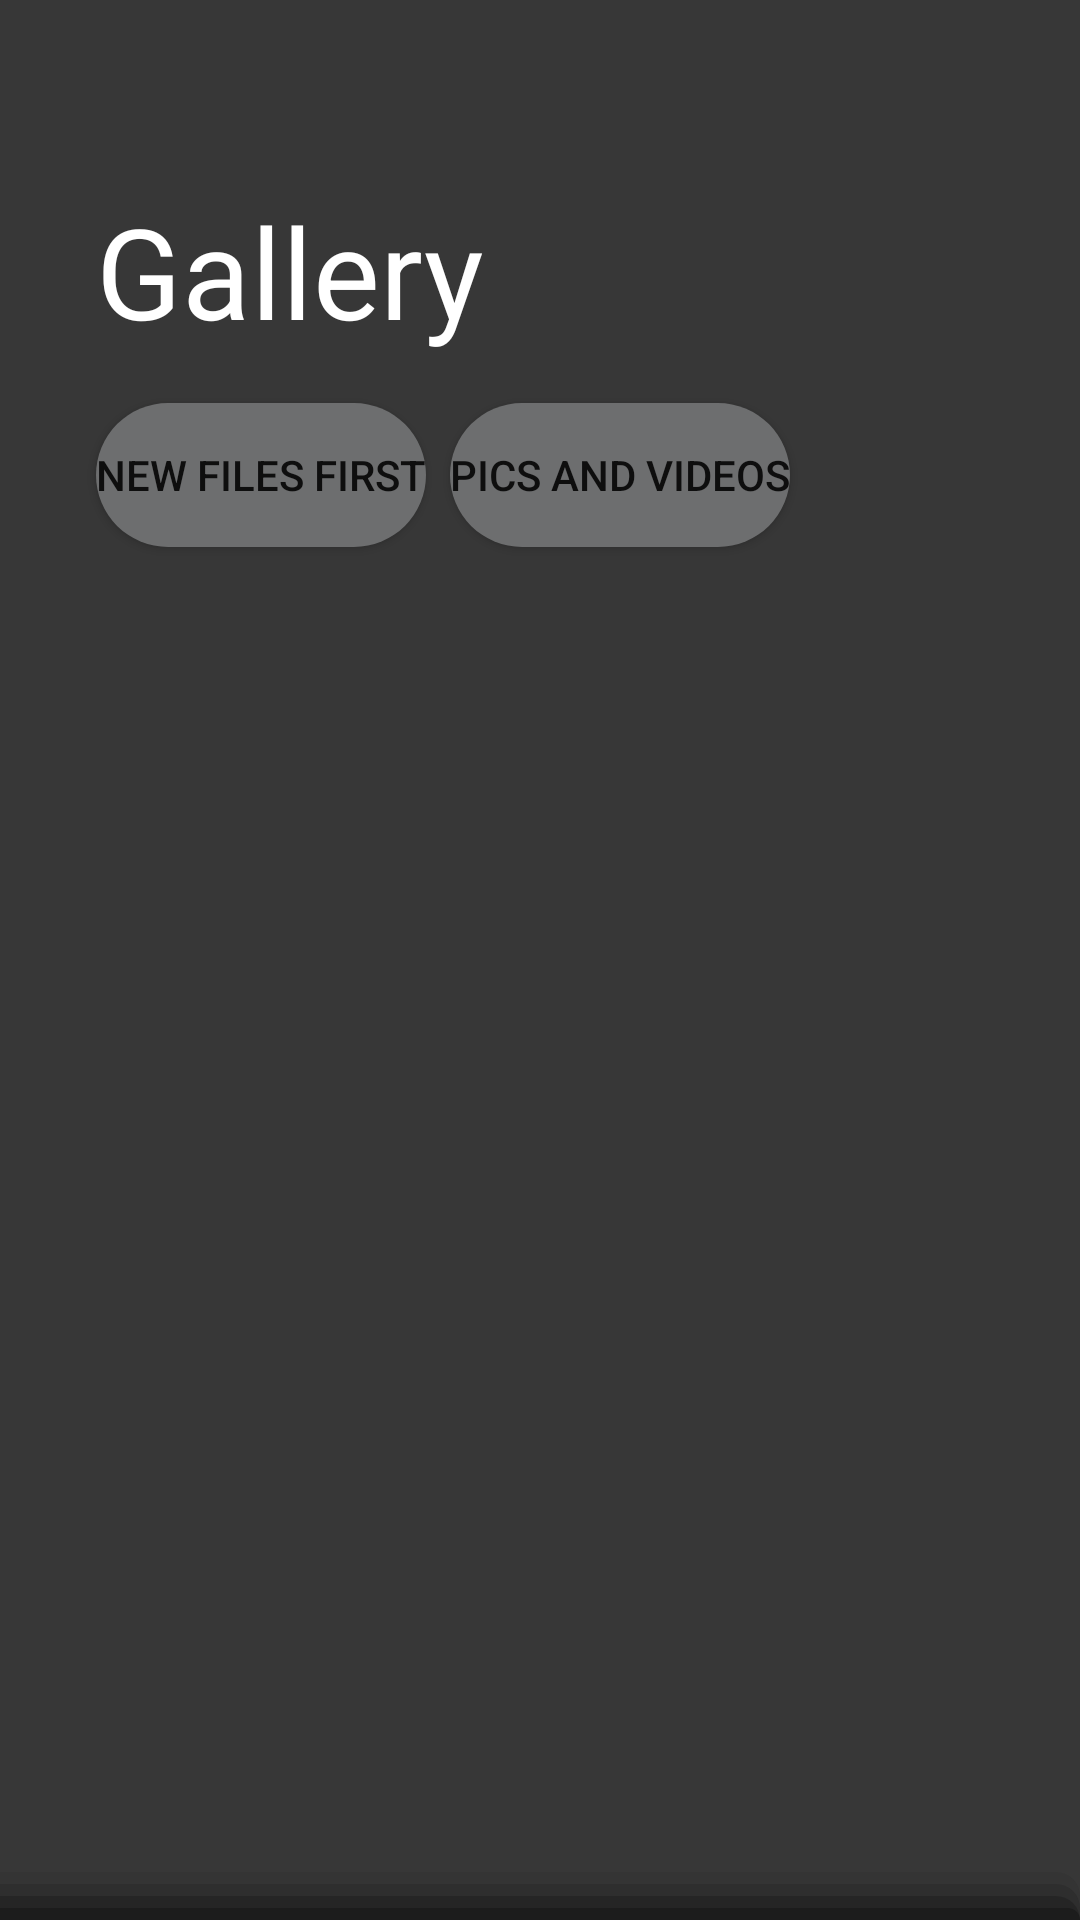

Produce the Android XML layout that renders to this screen, including the resource entries it uses.
<!-- AndroidManifest.xml: application theme Theme.TheGallery -->
<!-- res/layout/gallery_activity_main.xml -->
<?xml version="1.0" encoding="utf-8"?>
<androidx.constraintlayout.widget.ConstraintLayout xmlns:android="http://schemas.android.com/apk/res/android"
    xmlns:app="http://schemas.android.com/apk/res-auto"
    android:layout_width="match_parent"
    android:layout_height="match_parent"
    xmlns:tools="http://schemas.android.com/tools"
    android:id="@+id/root_gallery"
    android:animationCache="true">

    <androidx.constraintlayout.widget.ConstraintLayout
        android:layout_width="match_parent"
        android:layout_height="match_parent"
        android:background="@color/secondary_vd" >

        <TextView
            android:id="@+id/textView"
            android:layout_width="wrap_content"
            android:layout_height="wrap_content"
            android:layout_marginStart="32dp"
            android:layout_marginTop="62dp"
            android:text="@string/gallery"
            android:textColor="#ffffff"
            android:textSize="42sp"
            app:layout_constraintStart_toStartOf="parent"
            app:layout_constraintTop_toTopOf="parent" />

        <ProgressBar
            android:id="@+id/progressBar_view"
            style="?android:attr/progressBarStyle"
            android:layout_width="wrap_content"
            android:layout_height="wrap_content"
            app:layout_constraintBottom_toBottomOf="@+id/recycler_gallery"
            app:layout_constraintEnd_toEndOf="parent"
            app:layout_constraintStart_toStartOf="parent"
            app:layout_constraintTop_toTopOf="parent"
            android:visibility="invisible"/>

        <androidx.recyclerview.widget.RecyclerView
            android:id="@+id/recycler_gallery"
            android:layout_width="0dp"
            android:layout_height="0dp"
            android:layout_marginStart="24dp"
            android:layout_marginTop="16dp"
            android:layout_marginEnd="24dp"
            android:orientation="vertical"
            android:visibility="invisible"
            tools:visibility="visible"
            app:layoutManager="androidx.recyclerview.widget.GridLayoutManager"
            app:layout_constraintBottom_toBottomOf="parent"
            app:layout_constraintEnd_toEndOf="parent"
            app:layout_constraintStart_toStartOf="parent"
            app:layout_constraintTop_toBottomOf="@+id/button_orderby"
            app:spanCount="2"
            tools:listitem="@layout/item_gallery" />

        <Button
            android:id="@+id/button_request_media_access"
            android:layout_width="wrap_content"
            android:layout_height="60dp"
            android:background="@drawable/button_background"
            android:backgroundTintMode="src_in"
            android:text="access my local files"
            android:visibility="gone"
            app:layout_constraintBottom_toBottomOf="parent"
            app:layout_constraintEnd_toEndOf="parent"
            app:layout_constraintStart_toStartOf="parent"
            app:layout_constraintTop_toTopOf="parent" />

        <Button
            android:id="@+id/button_orderby"
            android:layout_width="wrap_content"
            android:layout_height="48dp"
            android:layout_marginTop="16dp"
            android:background="@drawable/button_background"
            android:backgroundTintMode="src_in"
            android:text="new files first"
            android:visibility="visible"
            app:layout_constraintStart_toStartOf="@+id/textView"
            app:layout_constraintTop_toBottomOf="@+id/textView"
            tools:visibility="visible" />

        <Button
            android:id="@+id/button_type_media"
            android:layout_width="wrap_content"
            android:layout_height="48dp"
            android:layout_marginStart="8dp"
            android:layout_marginTop="16dp"
            android:background="@drawable/button_background"
            android:backgroundTintMode="src_in"
            android:text="pics and videos"
            android:visibility="visible"
            app:layout_constraintStart_toEndOf="@+id/button_orderby"
            app:layout_constraintTop_toBottomOf="@+id/textView"
            tools:visibility="visible" />

        <FrameLayout
            android:id="@+id/frameLayout2"
            android:layout_width="0dp"
            android:layout_height="16dp"
            android:background="@drawable/bottom_shadow"
            app:layout_constraintBottom_toBottomOf="@+id/recycler_gallery"
            app:layout_constraintEnd_toEndOf="parent"
            app:layout_constraintStart_toStartOf="parent">

        </FrameLayout>

        <Button
            android:id="@+id/button_select_medias"
            android:layout_width="320dp"
            android:layout_height="60dp"
            android:layout_marginBottom="62dp"
            android:background="@drawable/button_background"
            android:backgroundTintMode="src_in"
            android:text="@string/import_selected_files"
            android:visibility="invisible"
            app:layout_constraintBottom_toBottomOf="parent"
            app:layout_constraintEnd_toEndOf="parent"
            app:layout_constraintStart_toStartOf="parent"
            tools:visibility="visible" />

    </androidx.constraintlayout.widget.ConstraintLayout>

</androidx.constraintlayout.widget.ConstraintLayout>
<!-- res/layout/item_gallery.xml (included above) -->
<?xml version="1.0" encoding="utf-8"?>
<androidx.constraintlayout.widget.ConstraintLayout xmlns:android="http://schemas.android.com/apk/res/android"
    xmlns:app="http://schemas.android.com/apk/res-auto"
    android:layout_width="160dp"
    android:layout_height="240dp"
    android:layout_marginTop="16dp"
    android:background="?selectableItemBackgroundBorderless"
    android:clickable="true"
    android:focusable="true">

    <ImageView
        android:id="@+id/imageView_gallery"
        android:layout_width="160dp"
        android:layout_height="240dp"
        app:layout_constraintStart_toStartOf="parent"
        app:layout_constraintTop_toTopOf="parent"
        android:transitionName="image_preview"/>

</androidx.constraintlayout.widget.ConstraintLayout>
<!-- resources referenced by this layout -->
<resources>
  <color name="secondary_vd">#373737</color>
  <!-- drawable bottom_shadow (drawable) -->
  <?xml version="1.0" encoding="utf-8"?>
  <layer-list xmlns:android="http://schemas.android.com/apk/res/android">
      <item>
          <shape android:shape="rectangle">
              <padding
                  android:top="4dp" />
              <solid android:color="#10000000" />
              <corners android:topLeftRadius="8dp"/>
              <corners android:topRightRadius="8dp"/>
          </shape>
      </item>
      <item>
          <shape android:shape="rectangle">
              <padding
                  android:top="4dp" />
              <solid android:color="#20000000" />
              <corners android:topLeftRadius="8dp"/>
              <corners android:topRightRadius="8dp"/>
          </shape>
      </item>
      <item>
          <shape android:shape="rectangle">
              <padding
                  android:top="4dp" />
              <solid android:color="#30000000" />
              <corners android:topLeftRadius="8dp"/>
              <corners android:topRightRadius="8dp"/>
          </shape>
      </item>
      <item>
          <shape android:shape="rectangle">
              <padding
                  android:top="4dp" />
              <solid android:color="#40000000" />
              <corners android:topLeftRadius="8dp"/>
              <corners android:topRightRadius="8dp"/>
          </shape>
      </item>
      <item>
          <shape android:shape="rectangle">
              <padding
                  android:top="2dp" />
              <solid android:color="#50000000" />
              <corners android:topLeftRadius="8dp"/>
              <corners android:topRightRadius="8dp"/>
          </shape>
      </item>
      <item>
          <shape android:shape="rectangle">
              <padding
                  android:top="2dp" />
              <solid android:color="#60000000" />
              <corners android:topLeftRadius="8dp"/>
              <corners android:topRightRadius="8dp"/>
          </shape>
      </item>
  </layer-list>
  <!-- drawable button_background (drawable) -->
  <?xml version="1.0" encoding="utf-8"?>
  <selector xmlns:android="http://schemas.android.com/apk/res/android">
  
      <item>
          <shape>
              <solid android:color="@color/terciary_vd"/>
              <corners android:radius="60dp"/>
          </shape>
      </item>
  
  </selector>
  <string name="gallery">Gallery</string>
  <string name="import_selected_files">import %s files to project</string>
  <style name="Theme.TheGallery" parent="Theme.MaterialComponents.DayNight.NoActionBar">
          
          <item name="colorPrimary">@color/primary_vd</item>
          <item name="colorPrimaryVariant">@color/secondary_vd</item>
          <item name="colorOnPrimary">@color/white</item>
          
          <item name="colorSecondary">@color/terciary_vd</item>
          <item name="colorSecondaryVariant">@color/secondary_vd</item>
          <item name="colorOnSecondary">@color/black</item>
          
          <item name="android:statusBarColor" tools:targetApi="l">@color/secondary_vd</item>
          
          <item name="android:windowContentTransitions">true</item>
      </style>
  <color name="terciary_vd">#6D6E6F</color>
  <color name="primary_vd">#525252</color>
  <color name="white">#FFFFFFFF</color>
  <color name="black">#FF000000</color>
</resources>
